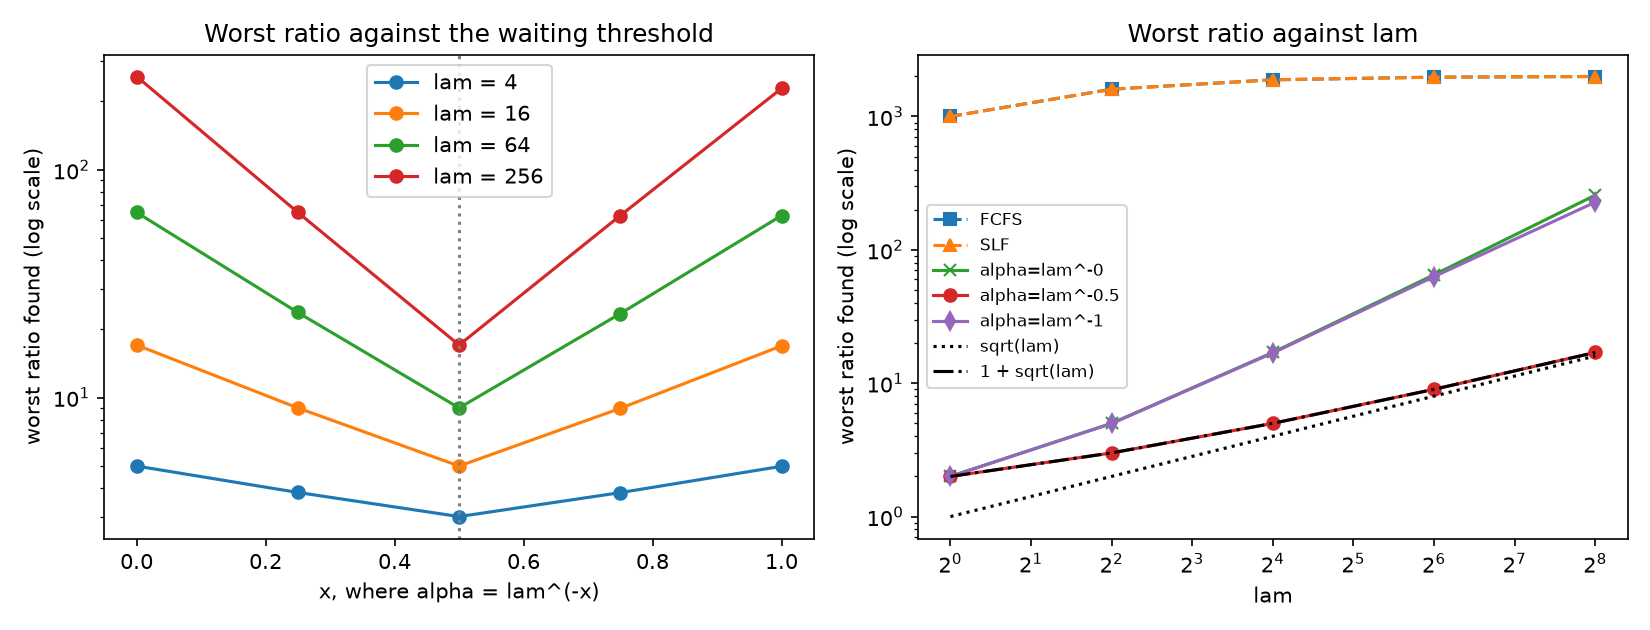

The data file committed next to this chart (first rows):
lam, policy, alpha, single, batch, trap, trap+batch, random, worst, worst_family, sqrt_lam
1.0, FCFS, nan, 1.0, 1.0, 1000, 13.13, 1.912, 1000, trap, 1.0
1.0, SLF, nan, 1.0, 1.0, 1000, 13.13, 1.668, 1000, trap, 1.0
1.0, alpha=lam^-0, 1.0, 2.0, 1.095, 2, 1.984, 1.5, 2.0, single, 1.0
1.0, alpha=lam^-0.25, 1.0, 2.0, 1.095, 2, 1.984, 1.5, 2.0, single, 1.0
1.0, alpha=lam^-0.5, 1.0, 2.0, 1.095, 2, 1.984, 1.5, 2.0, single, 1.0
1.0, alpha=lam^-0.75, 1.0, 2.0, 1.095, 2, 1.984, 1.5, 2.0, single, 1.0
1.0, alpha=lam^-1, 1.0, 2.0, 1.095, 2, 1.984, 1.5, 2.0, single, 1.0
4.0, FCFS, nan, 1.0, 1.952, 1601, 12.87, 2.109, 1601, trap, 2.0
4.0, SLF, nan, 1.0, 1.952, 1601, 12.87, 1.838, 1601, trap, 2.0
4.0, alpha=lam^-0, 1.0, 5.0, 2.143, 2, 1.999, 1.951, 5.0, single, 2.0
4.0, alpha=lam^-0.25, 0.7071, 3.828, 2.087, 2.412, 2.205, 1.616, 3.828, single, 2.0
4.0, alpha=lam^-0.5, 0.5, 3.0, 2.048, 2.997, 2.635, 1.51, 3.0, single, 2.0
4.0, alpha=lam^-0.75, 0.3536, 2.414, 2.02, 3.822, 3.188, 1.803, 3.822, trap, 2.0
4.0, alpha=lam^-1, 0.25, 2.0, 2.0, 4.988, 3.874, 1.76, 4.988, trap, 2.0
16.0, FCFS, nan, 1.0, 3.857, 1883, 13.67, 2.347, 1883, trap, 4.0
16.0, SLF, nan, 1.0, 3.857, 1883, 13.67, 2.136, 1883, trap, 4.0
16.0, alpha=lam^-0, 1.0, 17.0, 4.238, 2.0, 2.016, 5.621, 17.0, single, 4.0
16.0, alpha=lam^-0.25, 0.5, 9.0, 4.048, 2.997, 2.669, 3.171, 9.0, single, 4.0
16.0, alpha=lam^-0.5, 0.25, 5.0, 3.952, 4.989, 3.95, 1.977, 5.0, single, 4.0
16.0, alpha=lam^-0.75, 0.125, 3.0, 3.905, 8.962, 5.785, 2.136, 8.962, trap, 4.0
16.0, alpha=lam^-1, 0.0625, 2.0, 3.881, 16.86, 7.946, 2.136, 16.86, trap, 4.0
64.0, FCFS, nan, 1.0, 7.667, 1970, 9.276, 2.392, 1970, trap, 8.0
64.0, SLF, nan, 1.0, 7.667, 1970, 9.276, 2.203, 1970, trap, 8.0
64.0, alpha=lam^-0, 1.0, 65.0, 8.429, 2.0, 2.027, 20.57, 65.0, single, 8.0
64.0, alpha=lam^-0.25, 0.3536, 23.63, 7.936, 3.823, 2.995, 7.684, 23.63, single, 8.0
64.0, alpha=lam^-0.5, 0.125, 9.0, 7.762, 8.964, 4.917, 3.171, 9.0, single, 8.0
64.0, alpha=lam^-0.75, 0.04419, 3.828, 7.7, 23.36, 6.939, 2.221, 23.36, trap, 8.0
64.0, alpha=lam^-1, 0.01562, 2.0, 7.679, 62.96, 8.265, 2.221, 62.96, trap, 8.0
256.0, FCFS, nan, 1.0, 15.29, 1993, 16.74, 2.403, 1993, trap, 16.0
256.0, SLF, nan, 1.0, 15.29, 1993, 16.74, 2.219, 1993, trap, 16.0
256.0, alpha=lam^-0, 1.0, 257.0, 16.81, 2.0, 2.037, 80.35, 257.0, single, 16.0
256.0, alpha=lam^-0.25, 0.25, 65.0, 15.67, 4.99, 4.146, 20.57, 65.0, single, 16.0
256.0, alpha=lam^-0.5, 0.0625, 17.0, 15.38, 16.86, 8.867, 5.621, 17.0, single, 16.0
256.0, alpha=lam^-0.75, 0.01562, 5.0, 15.31, 62.98, 13.59, 2.253, 62.98, trap, 16.0
256.0, alpha=lam^-1, 0.003906, 2.0, 15.29, 227.7, 15.81, 2.219, 227.7, trap, 16.0
